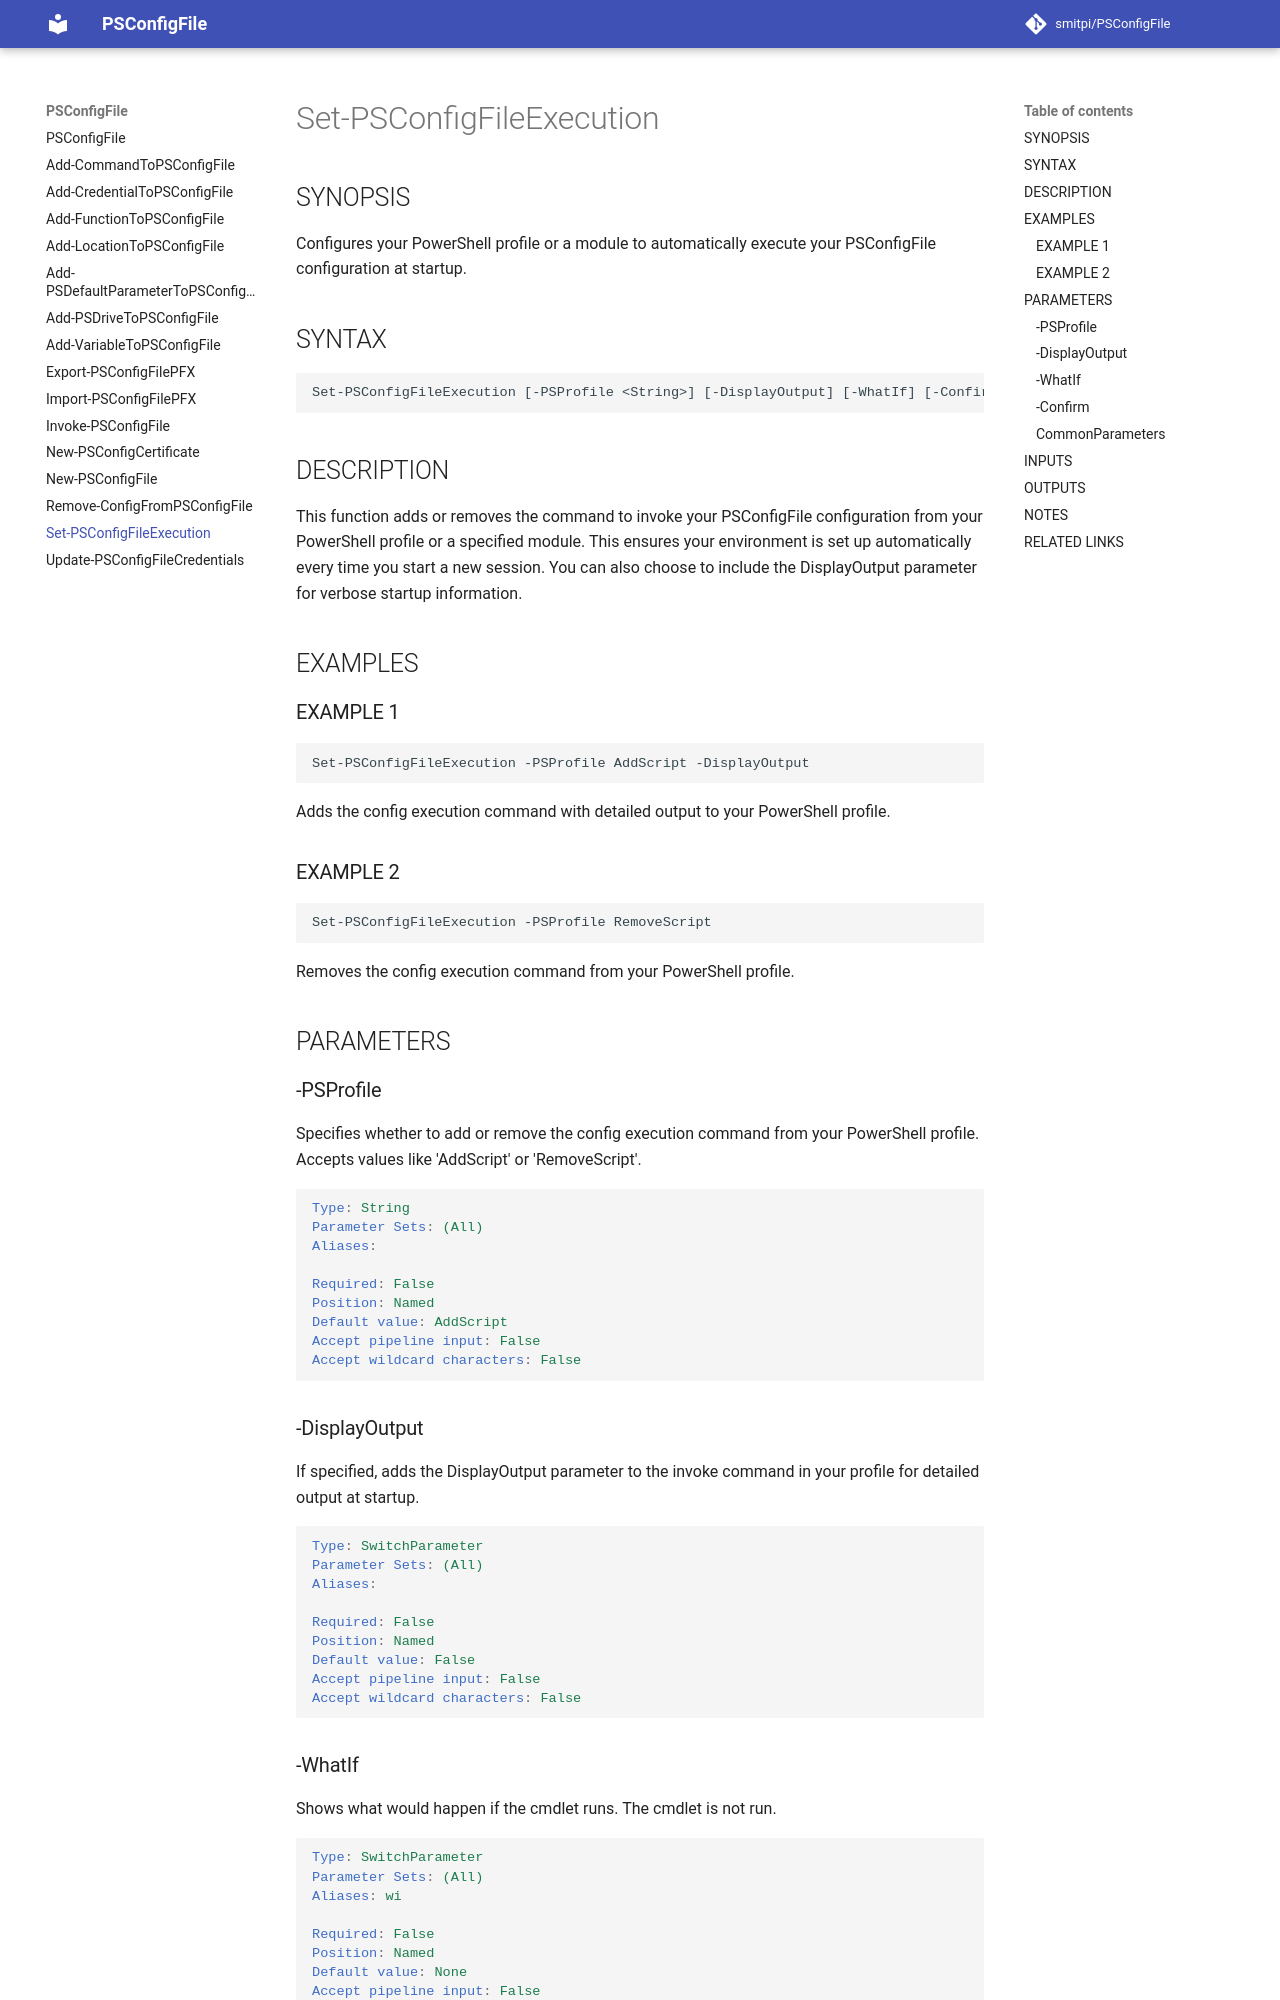

repository: smitpi/PSConfigFile · page: Set-PSConfigFileExecution/index.html · generator: mkdocs

---
external help file: PSConfigFile-help.xml
Module Name: PSConfigFile
online version:
schema: 2.0.0
---

# Set-PSConfigFileExecution

## SYNOPSIS
Adds functionality to add the execution to your profile.

## SYNTAX

```
Set-PSConfigFileExecution [-PSProfile <String>] [-DisplayOutput] [-WhatIf] [-Confirm] [<CommonParameters>]
```

## DESCRIPTION
Adds functionality to add the execution to your profile.

## EXAMPLES

### EXAMPLE 1
```
Set-PSConfigFileExecution -PSProfile AddScript -DisplayOutput
```

## PARAMETERS

### -PSProfile
Enable or disable loading of config when your ps profile is loaded.

```yaml
Type: String
Parameter Sets: (All)
Aliases:

Required: False
Position: Named
Default value: AddScript
Accept pipeline input: False
Accept wildcard characters: False
```

### -DisplayOutput
Will add the DisplayOutput parameter when setting the invoke command in the profile.

```yaml
Type: SwitchParameter
Parameter Sets: (All)
Aliases:

Required: False
Position: Named
Default value: False
Accept pipeline input: False
Accept wildcard characters: False
```

### -WhatIf
Shows what would happen if the cmdlet runs.
The cmdlet is not run.

```yaml
Type: SwitchParameter
Parameter Sets: (All)
Aliases: wi

Required: False
Position: Named
Default value: None
Accept pipeline input: False
Accept wildcard characters: False
```
